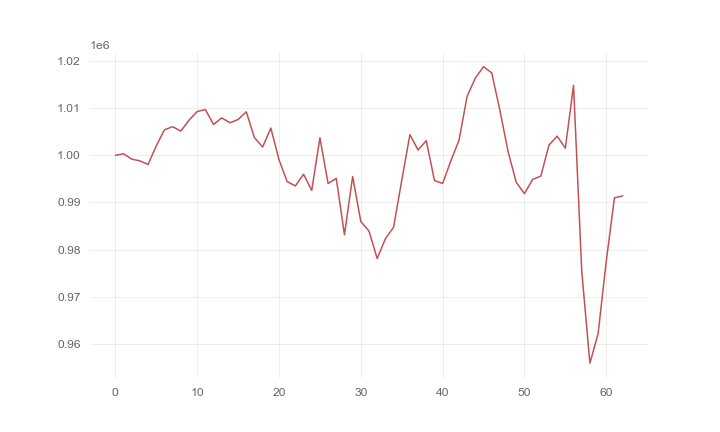

The data file committed next to this chart (first rows):
, 0
0, 1000000
1, 1000351
2, 999210
3, 998838
4, 998086
5, 1002030
6, 1005452
7, 1006106
8, 1005172
9, 1007477
10, 1009328
11, 1009746
12, 1006581
13, 1007978
14, 1006939
15, 1007629
16, 1009266
17, 1003765
18, 1001780
19, 1005808
20, 999097
21, 994437
22, 993513
23, 995998
24, 992573
25, 1003750
26, 994031
27, 995131
28, 983143
29, 995517
30, 985952
31, 983925
32, 978091
33, 982272
34, 984726
35, 994673
36, 1004411
37, 1001153
38, 1003135
39, 994654
40, 994041
41, 998824
42, 1003216
43, 1012618
44, 1016445
45, 1018861
46, 1017530
47, 1009581
48, 1000802
49, 994267
50, 991876
51, 994896
52, 995615
53, 1002206
54, 1004093
55, 1001534
56, 1014884
57, 975413
58, 955852
59, 962087
... 3 more rows
